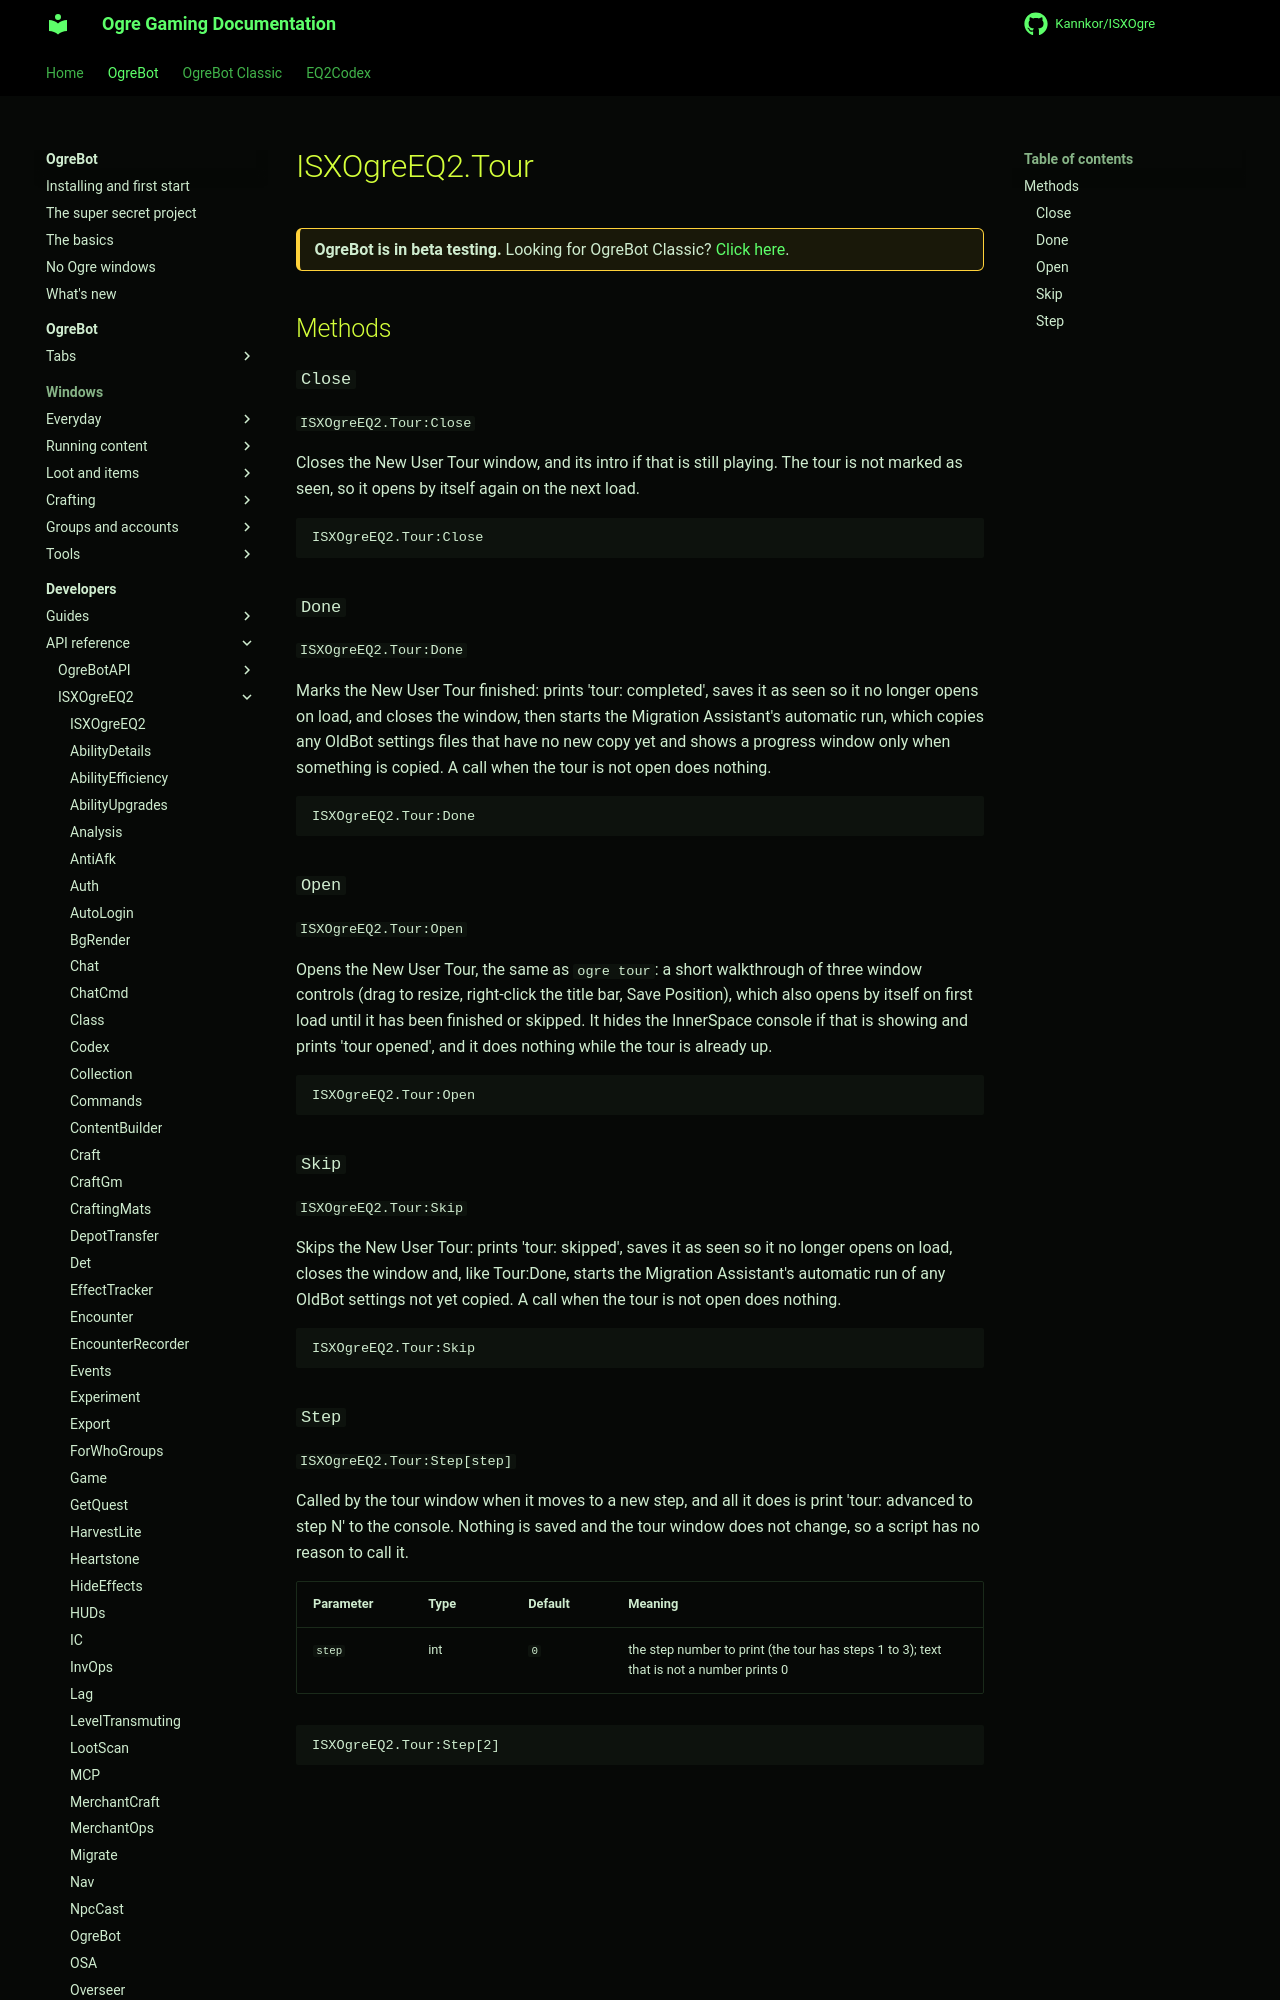

repository: Kannkor/ISXOgre · page: EQ2/bot/developer/api/isxogreeq2/Tour/index.html · generator: mkdocs

# ISXOgreEQ2.Tour

<div class="ogre-beta" markdown>
**OgreBot is in beta testing.** Looking for OgreBot Classic? [Click here](../../../../index.md).
</div>

## Methods

### `Close`

`ISXOgreEQ2.Tour:Close`

Closes the New User Tour window, and its intro if that is still playing. The tour is not marked as seen, so it opens by itself again on the next load.

```text
ISXOgreEQ2.Tour:Close
```

### `Done`

`ISXOgreEQ2.Tour:Done`

Marks the New User Tour finished: prints 'tour: completed', saves it as seen so it no longer opens on load, and closes the window, then starts the Migration Assistant's automatic run, which copies any OldBot settings files that have no new copy yet and shows a progress window only when something is copied. A call when the tour is not open does nothing.

```text
ISXOgreEQ2.Tour:Done
```

### `Open`

`ISXOgreEQ2.Tour:Open`

Opens the New User Tour, the same as `ogre tour`: a short walkthrough of three window controls (drag to resize, right-click the title bar, Save Position), which also opens by itself on first load until it has been finished or skipped. It hides the InnerSpace console if that is showing and prints 'tour opened', and it does nothing while the tour is already up.

```text
ISXOgreEQ2.Tour:Open
```
